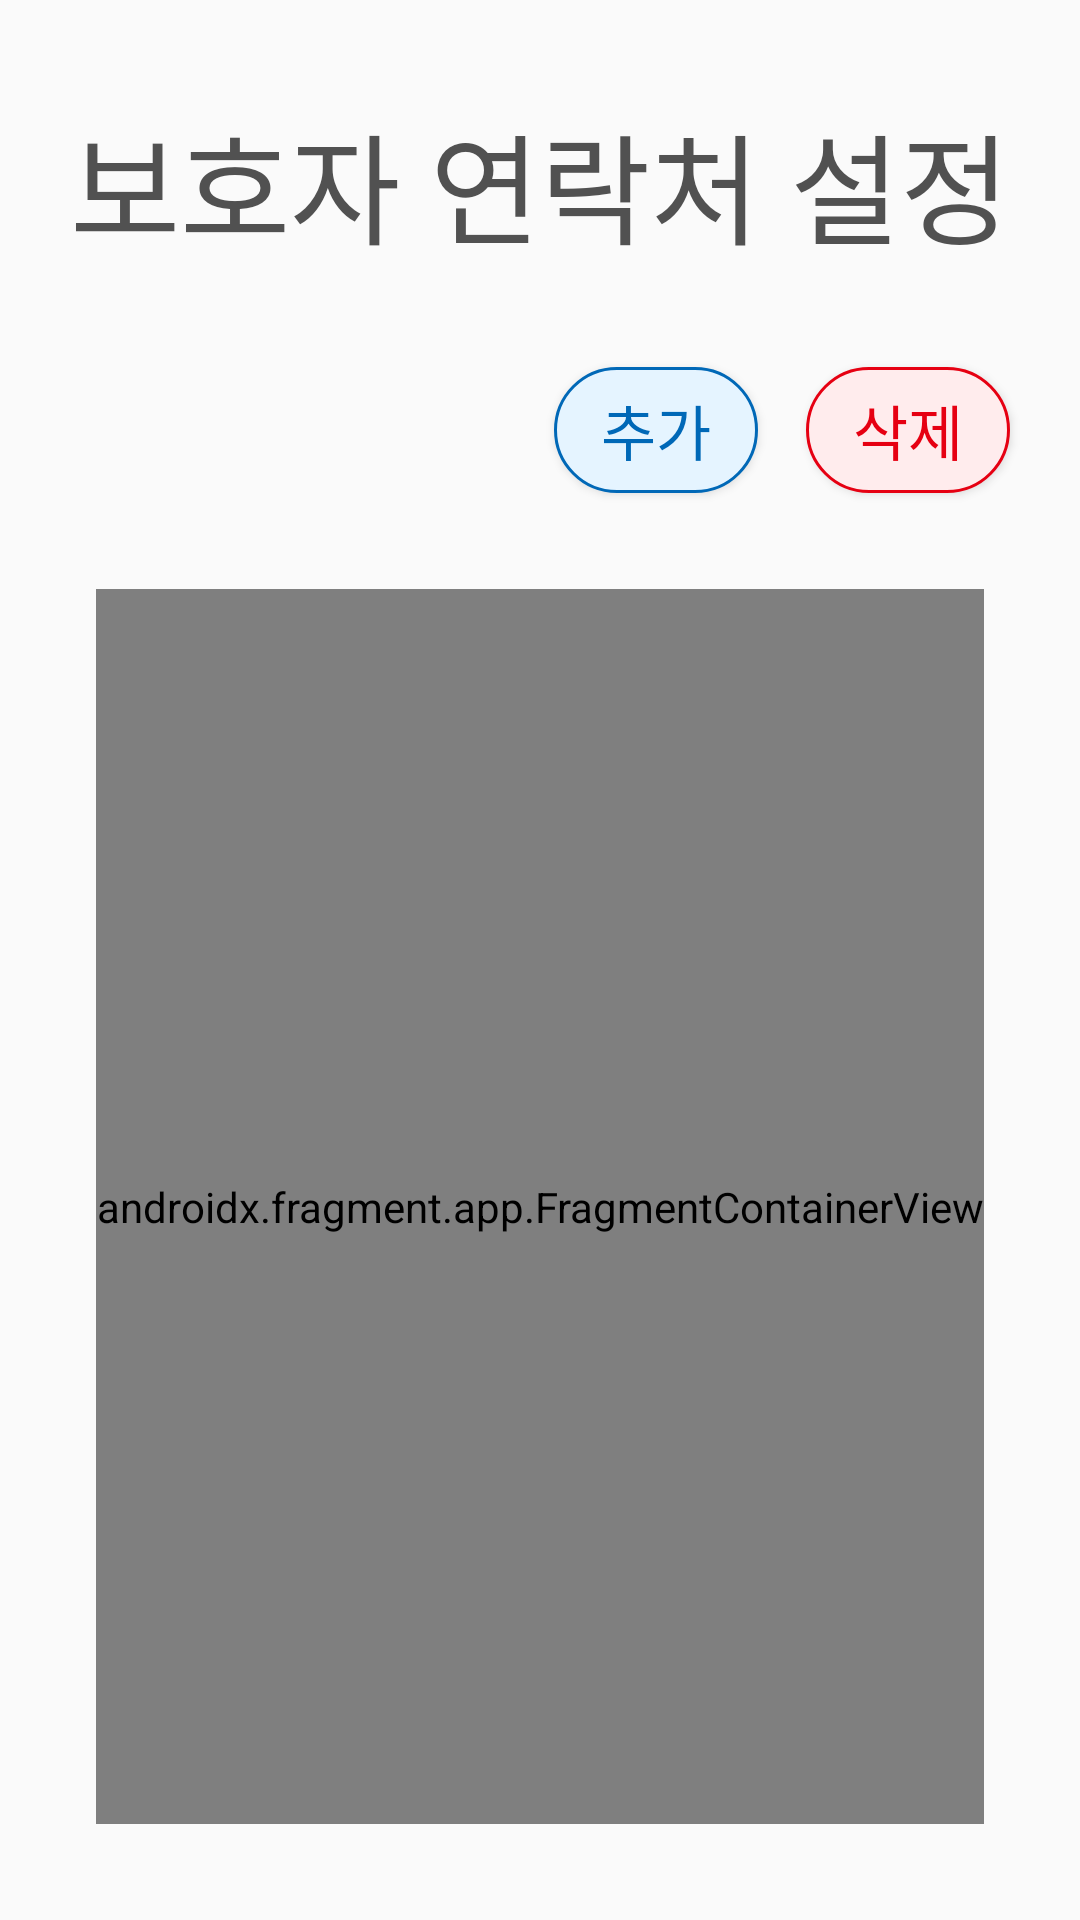

Produce the Android XML layout that renders to this screen, including the resource entries it uses.
<!-- AndroidManifest.xml: application theme Theme.NoYakJa -->
<!-- res/layout/activity_guardian_setting.xml -->
<?xml version="1.0" encoding="utf-8"?>
<androidx.constraintlayout.widget.ConstraintLayout xmlns:android="http://schemas.android.com/apk/res/android"
    xmlns:app="http://schemas.android.com/apk/res-auto"
    xmlns:tools="http://schemas.android.com/tools"
    android:layout_width="match_parent"
    android:layout_height="match_parent"
    tools:context=".GuardianSettingActivity">

    <TextView
        android:id="@+id/guardian_setting_title"
        android:layout_width="wrap_content"
        android:layout_height="wrap_content"
        android:layout_marginTop="32dp"
        android:fontFamily="@font/chosun_nm"
        android:text="@string/guardian_setting_button"
        android:textColor="@color/text_gray"
        android:textSize="40dp"
        app:layout_constraintEnd_toEndOf="parent"
        app:layout_constraintStart_toStartOf="parent"
        app:layout_constraintTop_toTopOf="parent" />

    <Button
        android:id="@+id/delete_button"
        android:layout_width="68dp"
        android:layout_height="42dp"
        android:layout_marginTop="32dp"
        android:background="@drawable/guardian_setting_delete_button"
        android:fontFamily="@font/chosun_nm"
        android:text="@string/delete"
        android:textColor="@color/red"
        android:textSize="20dp"
        app:layout_constraintEnd_toEndOf="@+id/guardian_setting_title"
        app:layout_constraintTop_toBottomOf="@+id/guardian_setting_title" />

    <Button
        android:id="@+id/add_button"
        android:layout_width="68dp"
        android:layout_height="42dp"
        android:layout_marginTop="32dp"
        android:layout_marginEnd="16dp"
        android:background="@drawable/guardian_setting_add_button"
        android:fontFamily="@font/chosun_nm"
        android:text="@string/add"
        android:textColor="@color/blue"
        android:textSize="20dp"
        app:layout_constraintEnd_toStartOf="@+id/delete_button"
        app:layout_constraintTop_toBottomOf="@+id/guardian_setting_title" />

    <LinearLayout
        android:layout_width="0dp"
        android:layout_height="0dp"
        android:layout_marginStart="32dp"
        android:layout_marginTop="32dp"
        android:layout_marginEnd="32dp"
        android:layout_marginBottom="32dp"
        android:orientation="vertical"
        app:layout_constraintBottom_toBottomOf="parent"
        app:layout_constraintEnd_toEndOf="parent"
        app:layout_constraintStart_toStartOf="parent"
        app:layout_constraintTop_toBottomOf="@+id/add_button">

        <androidx.fragment.app.FragmentContainerView
            android:id="@+id/guardian_fragment"
            android:name="com.cauiot.noyakja.GuardianFragment"
            android:layout_width="match_parent"
            android:layout_height="match_parent" />

    </LinearLayout>

</androidx.constraintlayout.widget.ConstraintLayout>
<!-- resources referenced by this layout -->
<resources>
  <color name="blue">#ff0068b7</color>
  <color name="red">#FFe60012</color>
  <color name="text_gray">#FF515151</color>
  <!-- drawable guardian_setting_add_button (drawable) -->
  <?xml version="1.0" encoding="UTF-8"?>
  <shape xmlns:android="http://schemas.android.com/apk/res/android"
      android:shape="rectangle">
  
      <solid
          android:color="@color/guardian_setting_add_button_background"></solid>
  
      <stroke
          android:width="1dp"
          android:color="@color/guardian_setting_add_button_stroke"/>
  
      <padding
          android:bottom="2dp"
          android:left="3dp"
          android:right="3dp"
          android:top="2dp"/>
      <corners
          android:bottomLeftRadius="100dp"
          android:bottomRightRadius="100dp"
          android:topLeftRadius="100dp"
          android:topRightRadius="100dp"/>
  </shape>
  <!-- drawable guardian_setting_delete_button (drawable) -->
  <?xml version="1.0" encoding="UTF-8"?>
  <shape xmlns:android="http://schemas.android.com/apk/res/android"
      android:shape="rectangle">
  
      <solid
          android:color="@color/guardian_setting_delete_button_background"></solid>
  
      <stroke
          android:width="1dp"
          android:color="@color/guardian_setting_delete_button_stroke"/>
  
      <padding
          android:bottom="2dp"
          android:left="3dp"
          android:right="3dp"
          android:top="2dp"/>
      <corners
          android:bottomLeftRadius="100dp"
          android:bottomRightRadius="100dp"
          android:topLeftRadius="100dp"
          android:topRightRadius="100dp"/>
  </shape>
  <string name="add">추가</string>
  <string name="delete">삭제</string>
  <string name="guardian_setting_button">보호자 연락처 설정</string>
  <style name="Theme.NoYakJa" parent="Theme.AppCompat.DayNight.DarkActionBar">
          <item name="windowNoTitle">true</item>
          
          <item name="colorPrimary">@color/purple_500</item>
          <item name="colorPrimaryVariant">@color/purple_700</item>
          <item name="colorOnPrimary">@color/white</item>
          
          <item name="colorSecondary">@color/teal_200</item>
          <item name="colorSecondaryVariant">@color/teal_700</item>
          <item name="colorOnSecondary">@color/black</item>
          
          <item name="android:statusBarColor" tools:targetApi="l">?attr/colorPrimaryVariant</item>
          
      </style>
  <color name="guardian_setting_add_button_background">#FFe5f4ff</color>
  <color name="guardian_setting_add_button_stroke">#ff0068b7</color>
  <color name="guardian_setting_delete_button_background">#FFffeced</color>
  <color name="guardian_setting_delete_button_stroke">#FFe60012</color>
  <color name="purple_500">#FF6200EE</color>
  <color name="purple_700">#FF3700B3</color>
  <color name="white">#FFFFFFFF</color>
  <color name="teal_200">#FF03DAC5</color>
  <color name="teal_700">#FF018786</color>
  <color name="black">#FF000000</color>
</resources>
